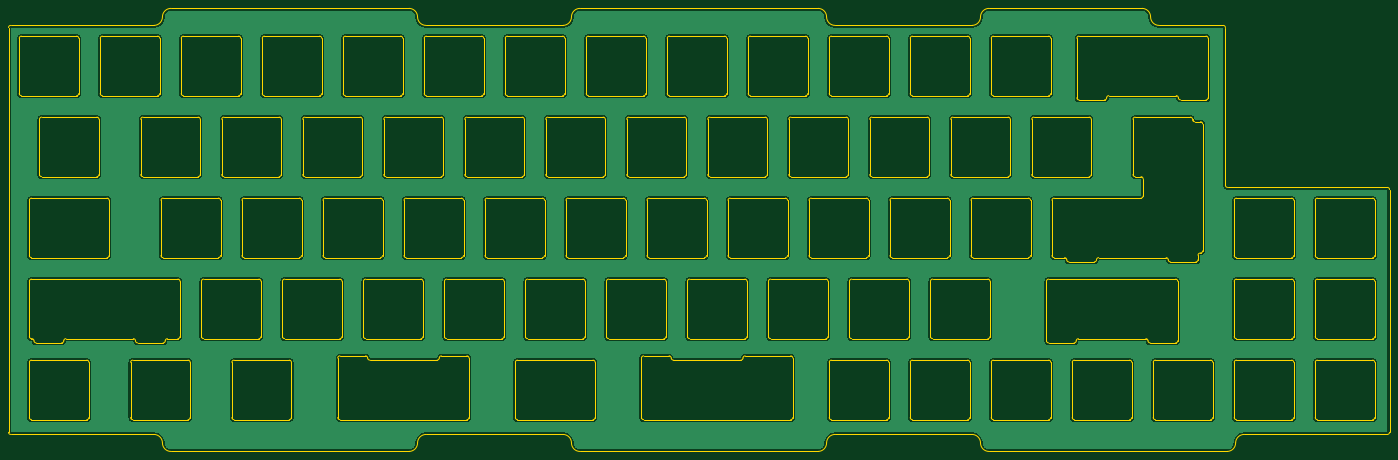
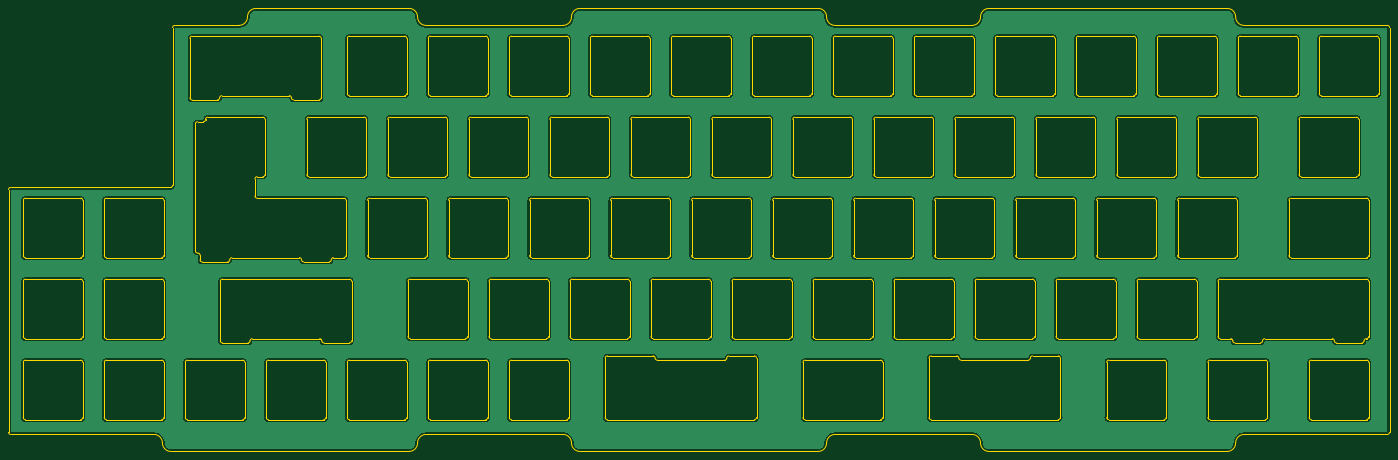
Circuit board: 11 layer files. Board 324.8 x 104.2 mm.
- bottom_copper: GanJing 70 plate-B_Cu.gbr (316809 bytes)
- bottom_mask: GanJing 70 plate-B_Mask.gbr (468 bytes)
- paste: GanJing 70 plate-B_Paste.gbr (463 bytes)
- bottom_silk: GanJing 70 plate-B_Silkscreen.gbr (464 bytes)
- outline: GanJing 70 plate-Edge_Cuts.gbr (43293 bytes)
- top_copper: GanJing 70 plate-F_Cu.gbr (316809 bytes)
- top_mask: GanJing 70 plate-F_Mask.gbr (468 bytes)
- paste: GanJing 70 plate-F_Paste.gbr (463 bytes)
- top_silk: GanJing 70 plate-F_Silkscreen.gbr (464 bytes)
- drill: GanJing 70 plate-NPTH.drl (272 bytes)
- drill: GanJing 70 plate-PTH.drl (268 bytes)

=== bottom_copper: GanJing 70 plate-B_Cu.gbr (316809 bytes, source omitted) ===
=== bottom_mask: GanJing 70 plate-B_Mask.gbr ===
%TF.GenerationSoftware,KiCad,Pcbnew,(6.0.1)*%
%TF.CreationDate,2022-01-30T19:11:49-05:00*%
%TF.ProjectId,GanJing 70 plate,47616e4a-696e-4672-9037-3020706c6174,rev?*%
%TF.SameCoordinates,Original*%
%TF.FileFunction,Soldermask,Bot*%
%TF.FilePolarity,Negative*%
%FSLAX46Y46*%
G04 Gerber Fmt 4.6, Leading zero omitted, Abs format (unit mm)*
G04 Created by KiCad (PCBNEW (6.0.1)) date 2022-01-30 19:11:49*
%MOMM*%
%LPD*%
G01*
G04 APERTURE LIST*
G04 APERTURE END LIST*
M02*

=== paste: GanJing 70 plate-B_Paste.gbr ===
%TF.GenerationSoftware,KiCad,Pcbnew,(6.0.1)*%
%TF.CreationDate,2022-01-30T19:11:49-05:00*%
%TF.ProjectId,GanJing 70 plate,47616e4a-696e-4672-9037-3020706c6174,rev?*%
%TF.SameCoordinates,Original*%
%TF.FileFunction,Paste,Bot*%
%TF.FilePolarity,Positive*%
%FSLAX46Y46*%
G04 Gerber Fmt 4.6, Leading zero omitted, Abs format (unit mm)*
G04 Created by KiCad (PCBNEW (6.0.1)) date 2022-01-30 19:11:49*
%MOMM*%
%LPD*%
G01*
G04 APERTURE LIST*
G04 APERTURE END LIST*
M02*

=== bottom_silk: GanJing 70 plate-B_Silkscreen.gbr ===
%TF.GenerationSoftware,KiCad,Pcbnew,(6.0.1)*%
%TF.CreationDate,2022-01-30T19:11:49-05:00*%
%TF.ProjectId,GanJing 70 plate,47616e4a-696e-4672-9037-3020706c6174,rev?*%
%TF.SameCoordinates,Original*%
%TF.FileFunction,Legend,Bot*%
%TF.FilePolarity,Positive*%
%FSLAX46Y46*%
G04 Gerber Fmt 4.6, Leading zero omitted, Abs format (unit mm)*
G04 Created by KiCad (PCBNEW (6.0.1)) date 2022-01-30 19:11:49*
%MOMM*%
%LPD*%
G01*
G04 APERTURE LIST*
G04 APERTURE END LIST*
M02*

=== outline: GanJing 70 plate-Edge_Cuts.gbr (43293 bytes, source omitted) ===
=== top_copper: GanJing 70 plate-F_Cu.gbr (316809 bytes, source omitted) ===
=== top_mask: GanJing 70 plate-F_Mask.gbr ===
%TF.GenerationSoftware,KiCad,Pcbnew,(6.0.1)*%
%TF.CreationDate,2022-01-30T19:11:49-05:00*%
%TF.ProjectId,GanJing 70 plate,47616e4a-696e-4672-9037-3020706c6174,rev?*%
%TF.SameCoordinates,Original*%
%TF.FileFunction,Soldermask,Top*%
%TF.FilePolarity,Negative*%
%FSLAX46Y46*%
G04 Gerber Fmt 4.6, Leading zero omitted, Abs format (unit mm)*
G04 Created by KiCad (PCBNEW (6.0.1)) date 2022-01-30 19:11:49*
%MOMM*%
%LPD*%
G01*
G04 APERTURE LIST*
G04 APERTURE END LIST*
M02*

=== paste: GanJing 70 plate-F_Paste.gbr ===
%TF.GenerationSoftware,KiCad,Pcbnew,(6.0.1)*%
%TF.CreationDate,2022-01-30T19:11:49-05:00*%
%TF.ProjectId,GanJing 70 plate,47616e4a-696e-4672-9037-3020706c6174,rev?*%
%TF.SameCoordinates,Original*%
%TF.FileFunction,Paste,Top*%
%TF.FilePolarity,Positive*%
%FSLAX46Y46*%
G04 Gerber Fmt 4.6, Leading zero omitted, Abs format (unit mm)*
G04 Created by KiCad (PCBNEW (6.0.1)) date 2022-01-30 19:11:49*
%MOMM*%
%LPD*%
G01*
G04 APERTURE LIST*
G04 APERTURE END LIST*
M02*

=== top_silk: GanJing 70 plate-F_Silkscreen.gbr ===
%TF.GenerationSoftware,KiCad,Pcbnew,(6.0.1)*%
%TF.CreationDate,2022-01-30T19:11:49-05:00*%
%TF.ProjectId,GanJing 70 plate,47616e4a-696e-4672-9037-3020706c6174,rev?*%
%TF.SameCoordinates,Original*%
%TF.FileFunction,Legend,Top*%
%TF.FilePolarity,Positive*%
%FSLAX46Y46*%
G04 Gerber Fmt 4.6, Leading zero omitted, Abs format (unit mm)*
G04 Created by KiCad (PCBNEW (6.0.1)) date 2022-01-30 19:11:49*
%MOMM*%
%LPD*%
G01*
G04 APERTURE LIST*
G04 APERTURE END LIST*
M02*

=== drill: GanJing 70 plate-NPTH.drl ===
M48
; DRILL file {KiCad (6.0.1)} date Sun Jan 30 19:11:47 2022
; FORMAT={-:-/ absolute / inch / decimal}
; #@! TF.CreationDate,2022-01-30T19:11:47-05:00
; #@! TF.GenerationSoftware,Kicad,Pcbnew,(6.0.1)
; #@! TF.FileFunction,NonPlated,1,2,NPTH
FMAT,2
INCH
%
G90
G05
T0
M30

=== drill: GanJing 70 plate-PTH.drl ===
M48
; DRILL file {KiCad (6.0.1)} date Sun Jan 30 19:11:47 2022
; FORMAT={-:-/ absolute / inch / decimal}
; #@! TF.CreationDate,2022-01-30T19:11:47-05:00
; #@! TF.GenerationSoftware,Kicad,Pcbnew,(6.0.1)
; #@! TF.FileFunction,Plated,1,2,PTH
FMAT,2
INCH
%
G90
G05
T0
M30
